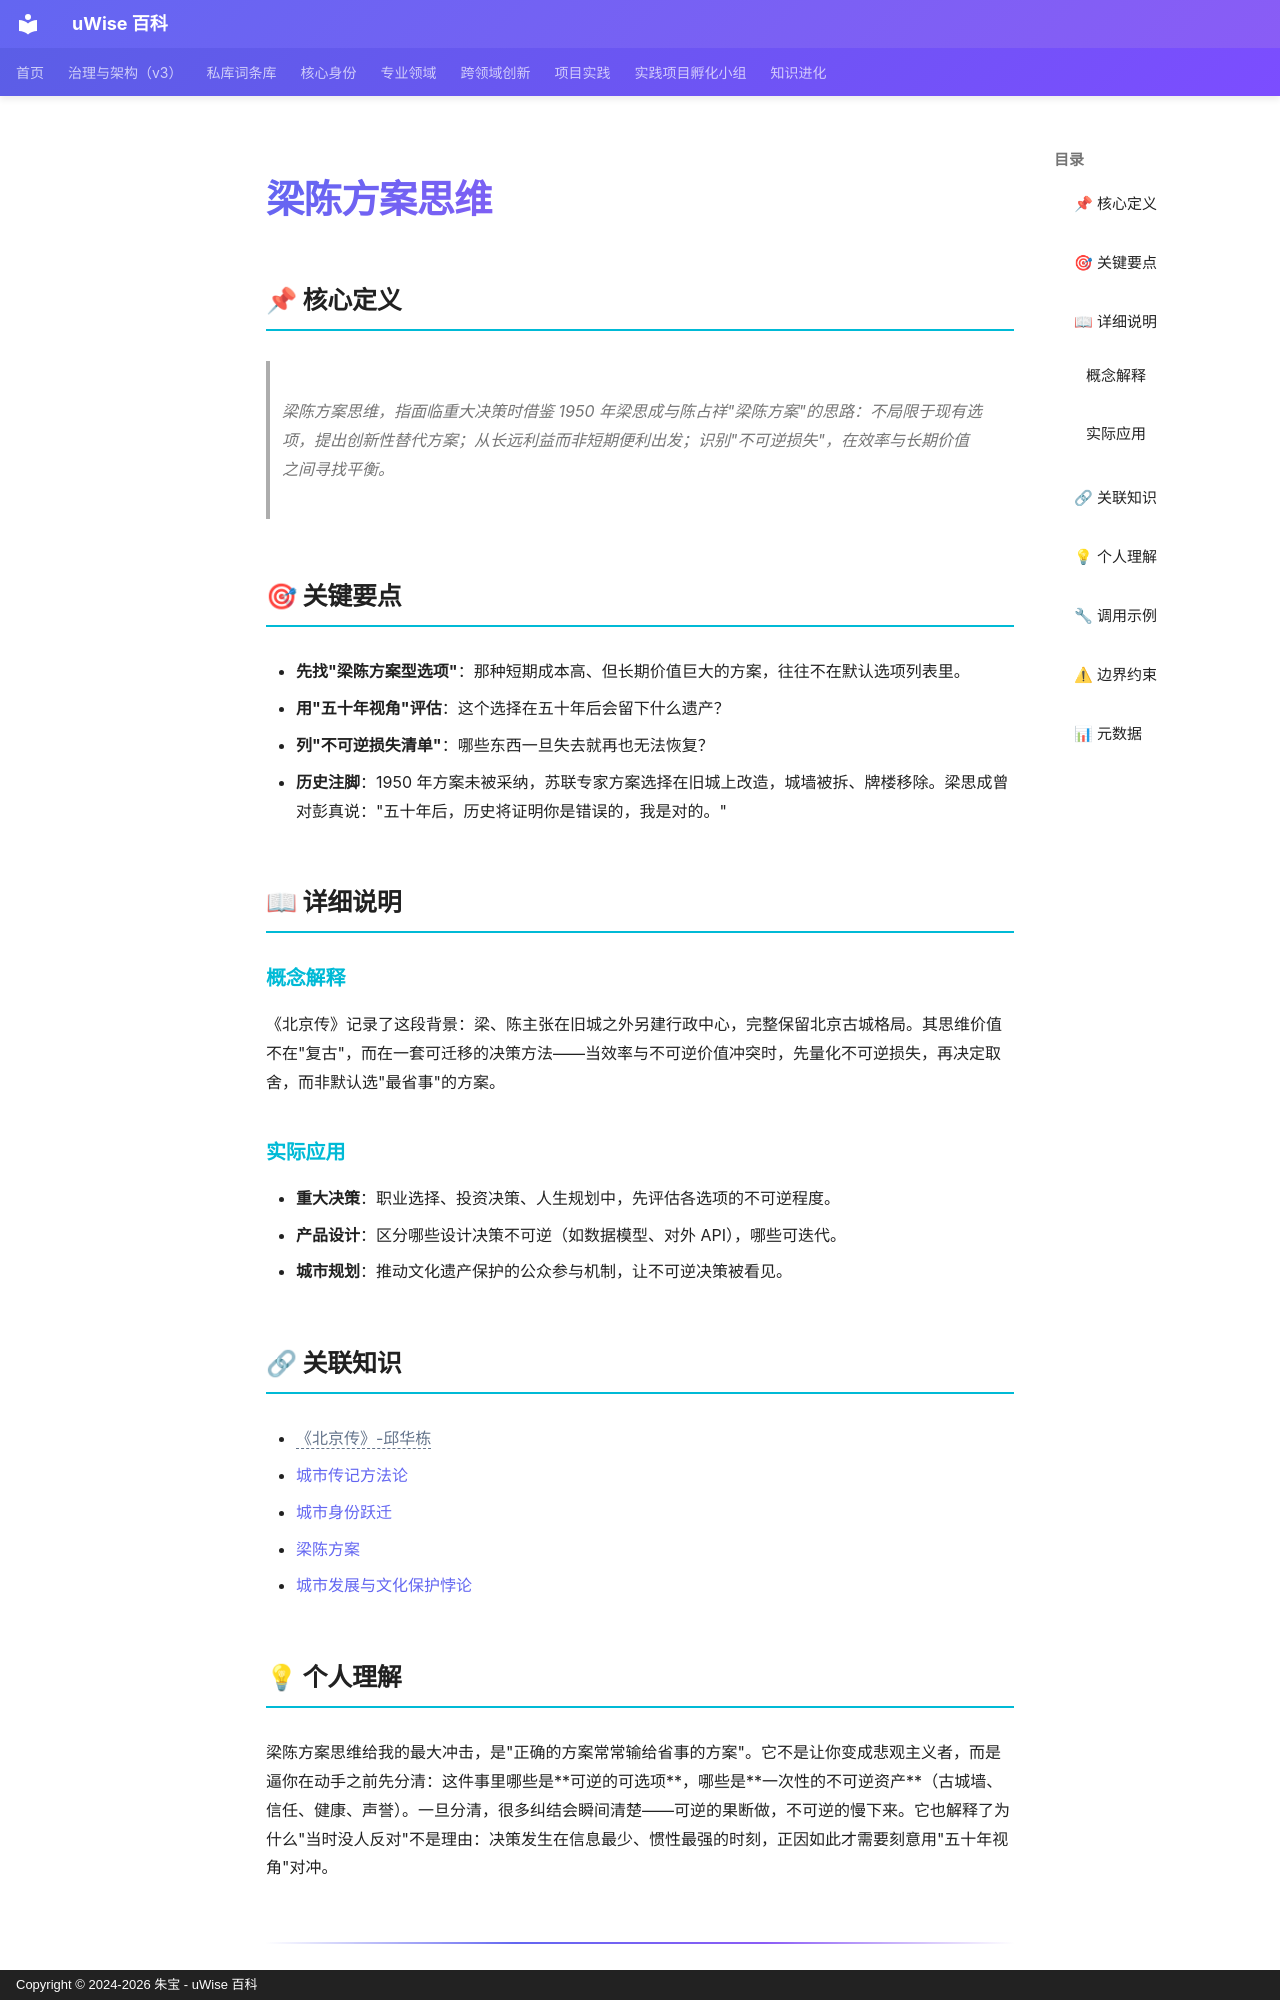

repository: zhubao315/uWise · page: vault-encyclopedia/md-8bac3595/index.html · generator: mkdocs · copyright: Copyright © 2024-2026 朱宝 - uWise 百科

---
title: "梁陈方案思维"
description: "梁陈方案思维，指面临重大决策时借鉴 1950 年梁思成与陈占祥\"梁陈方案\"的思路：不局限于现有选项，提出创新性替代方案；从长远利益而非短期便利出发；识别\"不可逆损失\"，在效率与长期价值之间寻找平衡。"
---

# 梁陈方案思维

## 📌 核心定义

> 梁陈方案思维，指面临重大决策时借鉴 1950 年梁思成与陈占祥"梁陈方案"的思路：不局限于现有选项，提出创新性替代方案；从长远利益而非短期便利出发；识别"不可逆损失"，在效率与长期价值之间寻找平衡。

## 🎯 关键要点

- **先找"梁陈方案型选项"**：那种短期成本高、但长期价值巨大的方案，往往不在默认选项列表里。
- **用"五十年视角"评估**：这个选择在五十年后会留下什么遗产？
- **列"不可逆损失清单"**：哪些东西一旦失去就再也无法恢复？
- **历史注脚**：1950 年方案未被采纳，苏联专家方案选择在旧城上改造，城墙被拆、牌楼移除。梁思成曾对彭真说："五十年后，历史将证明你是错误的，我是对的。"

## 📖 详细说明

### 概念解释

《北京传》记录了这段背景：梁、陈主张在旧城之外另建行政中心，完整保留北京古城格局。其思维价值不在"复古"，而在一套可迁移的决策方法——当效率与不可逆价值冲突时，先量化不可逆损失，再决定取舍，而非默认选"最省事"的方案。

### 实际应用

- **重大决策**：职业选择、投资决策、人生规划中，先评估各选项的不可逆程度。
- **产品设计**：区分哪些设计决策不可逆（如数据模型、对外 API），哪些可迭代。
- **城市规划**：推动文化遗产保护的公众参与机制，让不可逆决策被看见。

## 🔗 关联知识

- <span class="uw-unresolved" data-target="《北京传》-邱华栋" title="未解析的双链目标：《北京传》-邱华栋">《北京传》-邱华栋</span>
- [城市传记方法论](../md-9f3ba585/)
- [城市身份跃迁](../md-759c6f4a/)
- [梁陈方案](../md-b473e43c/)
- [城市发展与文化保护悖论](../md-ef7ede49/)

## 💡 个人理解

梁陈方案思维给我的最大冲击，是"正确的方案常常输给省事的方案"。它不是让你变成悲观主义者，而是逼你在动手之前先分清：这件事里哪些是**可逆的可选项**，哪些是**一次性的不可逆资产**（古城墙、信任、健康、声誉）。一旦分清，很多纠结会瞬间清楚——可逆的果断做，不可逆的慢下来。它也解释了为什么"当时没人反对"不是理由：决策发生在信息最少、惯性最强的时刻，正因如此才需要刻意用"五十年视角"对冲。

---
